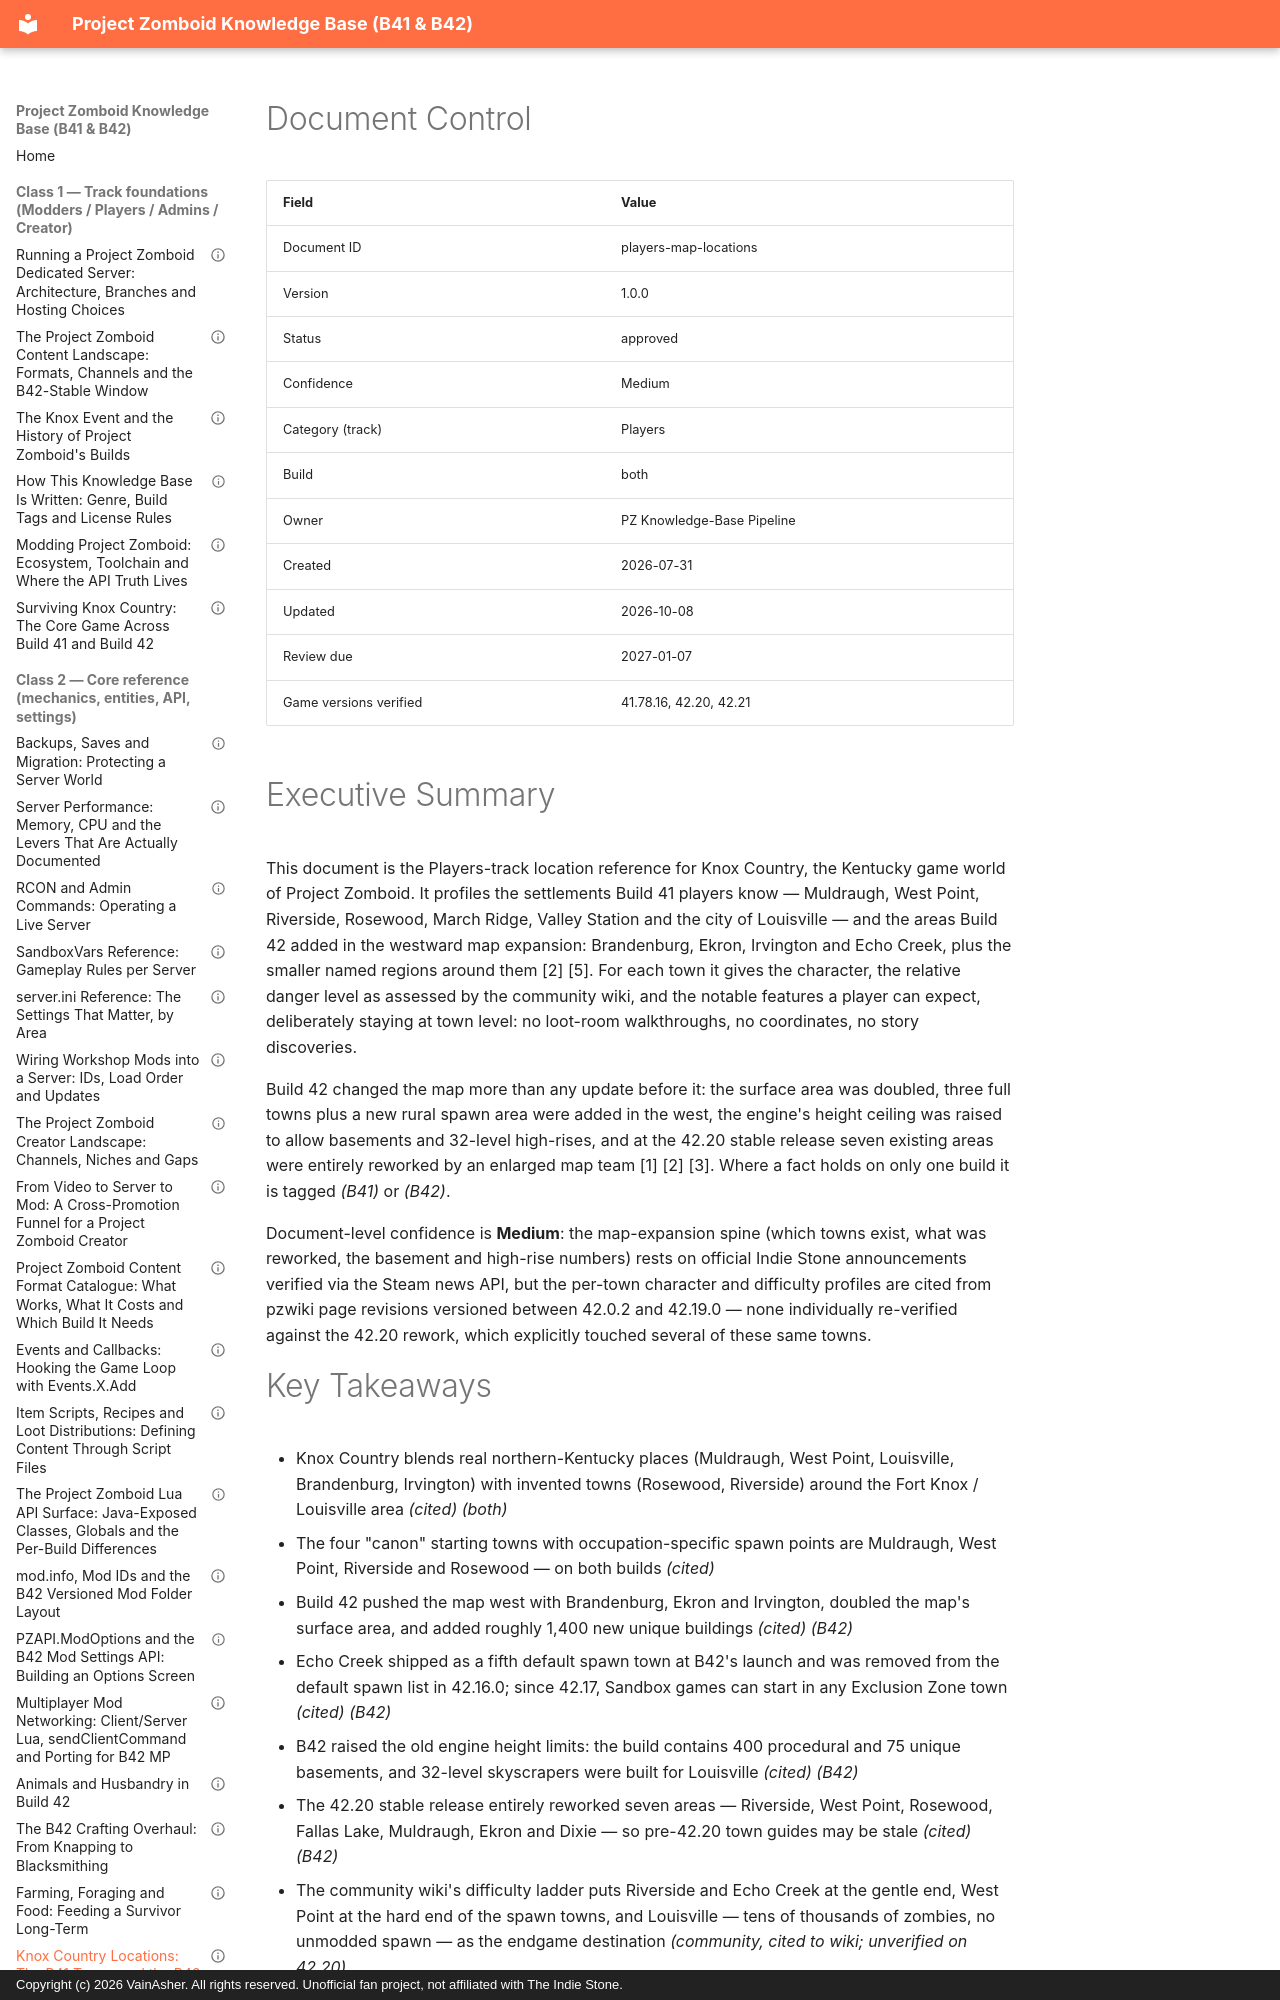

repository: VainAsher/project-zomboid-kb · page: players/players-map-locations/index.html · generator: mkdocs · copyright: Copyright (c) 2026 VainAsher. All rights reserved. Unofficial fan project, not affiliated with The Indie Stone.

---
id: players-map-locations
title: "Knox Country Locations: The B41 Towns and the B42 Expansion"
version: 1.0.0
status: approved
confidence: Medium
category: Players
topic: "Map & locations"
build: both
document_type: reference
created: 2026-07-31
updated: 2026-10-08
review_due: 2027-01-07
sources_verified: 2026-10-07
supersedes: null
related: [players-foundation, lore-foundation, players-vehicles, meta-style-guide]
tags: [players, map, locations, towns, muldraugh, west-point, riverside, rosewood, louisville, brandenburg, ekron, irvington, echo-creek, basements, high-rises, build-42]
game_versions_verified: ["41.78.16", "42.20", "42.21"]
---

# Document Control

| Field | Value |
|-------|-------|
| Document ID | players-map-locations |
| Version | 1.0.0 |
| Status | approved |
| Confidence | Medium |
| Category (track) | Players |
| Build | both |
| Owner | PZ Knowledge-Base Pipeline |
| Created | 2026-07-31 |
| Updated | 2026-10-08 |
| Review due | 2027-01-07 |
| Game versions verified | 41.78.16, 42.20, 42.21 |

# Executive Summary

This document is the Players-track location reference for Knox Country, the Kentucky game world of Project Zomboid. It profiles the settlements Build 41 players know — Muldraugh, West Point, Riverside, Rosewood, March Ridge, Valley Station and the city of Louisville — and the areas Build 42 added in the westward map expansion: Brandenburg, Ekron, Irvington and Echo Creek, plus the smaller named regions around them [2] [5]. For each town it gives the character, the relative danger level as assessed by the community wiki, and the notable features a player can expect, deliberately staying at town level: no loot-room walkthroughs, no coordinates, no story discoveries.

Build 42 changed the map more than any update before it: the surface area was doubled, three full towns plus a new rural spawn area were added in the west, the engine's height ceiling was raised to allow basements and 32-level high-rises, and at the 42.20 stable release seven existing areas were entirely reworked by an enlarged map team [1] [2] [3]. Where a fact holds on only one build it is tagged *(B41)* or *(B42)*.

Document-level confidence is **Medium**: the map-expansion spine (which towns exist, what was reworked, the basement and high-rise numbers) rests on official Indie Stone announcements verified via the Steam news API, but the per-town character and difficulty profiles are cited from pzwiki page revisions versioned between 42.0.2 and 42.19.0 — none individually re-verified against the 42.20 rework, which explicitly touched several of these same towns.

# Key Takeaways

- Knox Country blends real northern-Kentucky places (Muldraugh, West Point, Louisville, Brandenburg, Irvington) with invented towns (Rosewood, Riverside) around the Fort Knox / Louisville area *(cited)* *(both)*
- The four "canon" starting towns with occupation-specific spawn points are Muldraugh, West Point, Riverside and Rosewood — on both builds *(cited)*
- Build 42 pushed the map west with Brandenburg, Ekron and Irvington, doubled the map's surface area, and added roughly 1,400 new unique buildings *(cited)* *(B42)*
- Echo Creek shipped as a fifth default spawn town at B42's launch and was removed from the default spawn list in 42.16.0; since 42.17, Sandbox games can start in any Exclusion Zone town *(cited)* *(B42)*
- B42 raised the old engine height limits: the build contains 400 procedural and 75 unique basements, and 32-level skyscrapers were built for Louisville *(cited)* *(B42)*
- The 42.20 stable release entirely reworked seven areas — Riverside, West Point, Rosewood, Fallas Lake, Muldraugh, Ekron and Dixie — so pre-42.20 town guides may be stale *(cited)* *(B42)*
- The community wiki's difficulty ladder puts Riverside and Echo Creek at the gentle end, West Point at the hard end of the spawn towns, and Louisville — tens of thousands of zombies, no unmodded spawn — as the endgame destination *(community, cited to wiki; unverified on 42.20)*
- Louisville sits behind the Exclusion Zone fence with only a handful of guarded ways in, which makes reaching it a mid-game expedition rather than a starting choice *(cited)*
